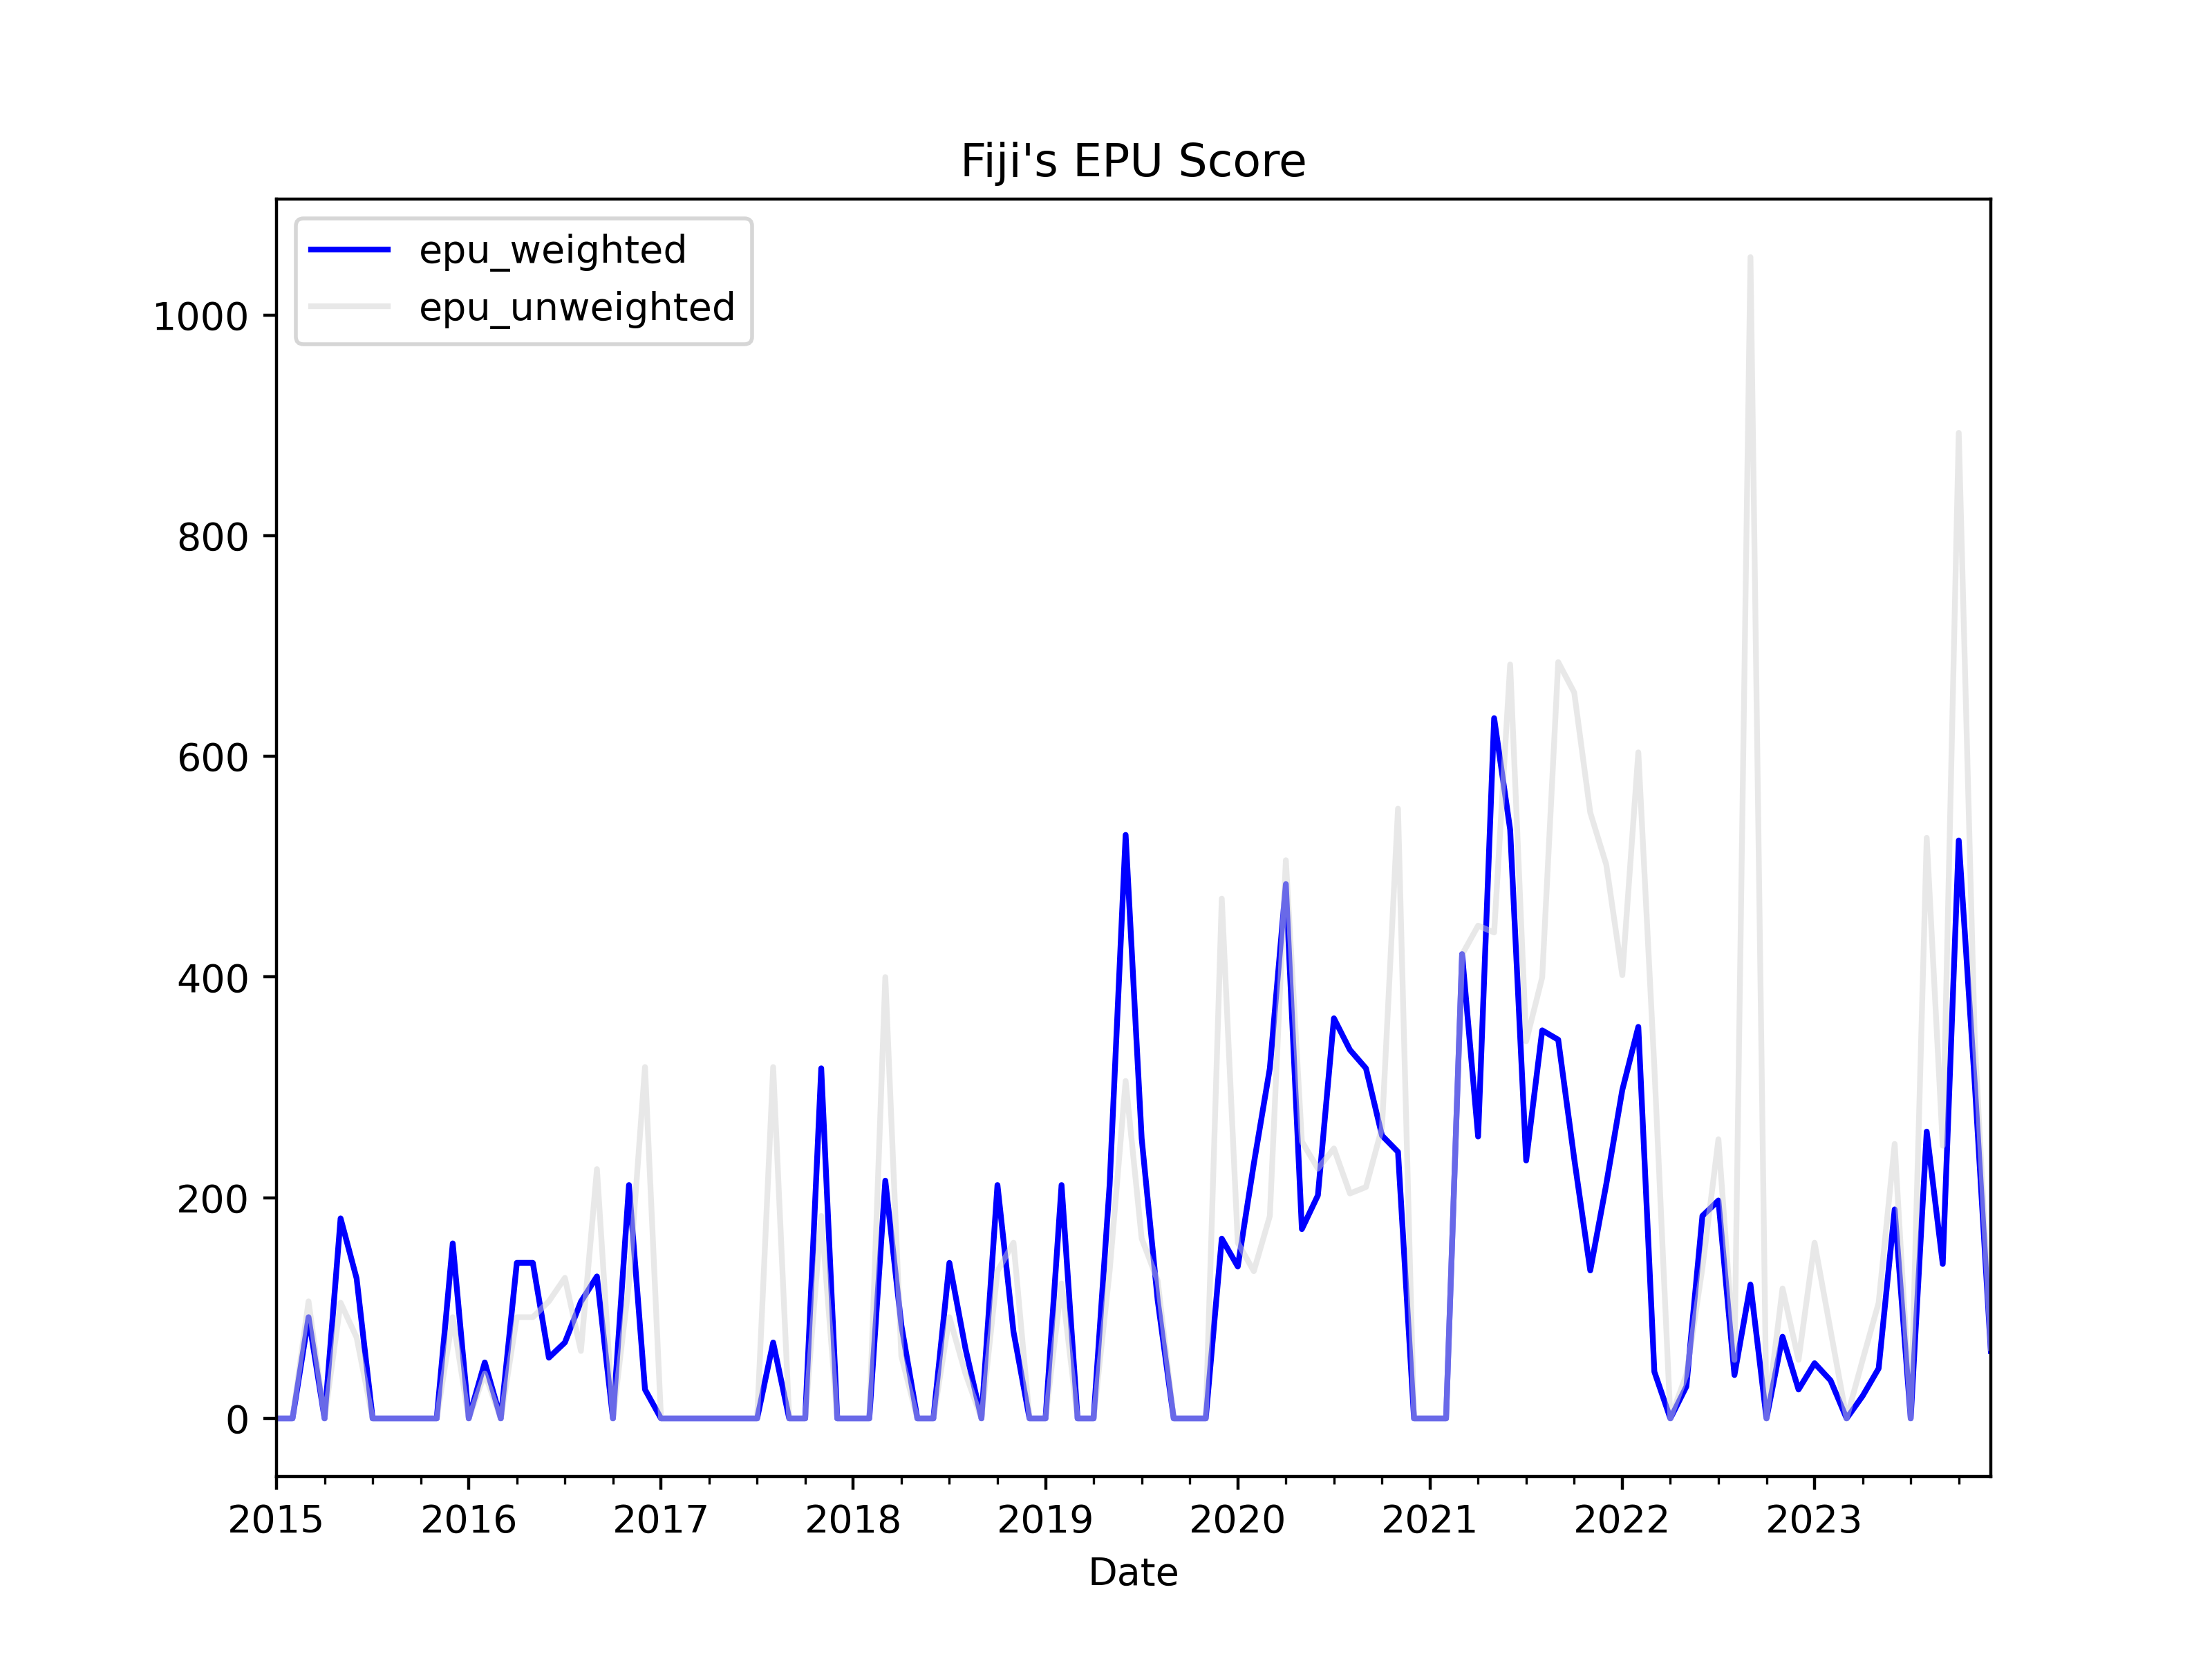

Source data for this figure (header and first rows):
, date, ym, fiji_sun_news_count, fiji_sun_epu_count, fiji_sun_ratio, fiji_abc_news_count, fiji_abc_epu_count, fiji_abc_ratio, fiji_rnz_news_count, fiji_rnz_epu_count, fiji_rnz_ratio, news_total, fiji_sun_weights, fiji_abc_weights, fiji_rnz_weights, fiji_sun_z_score, fiji_abc_z_score, fiji_rnz_z_score, z_score_unweighted, z_score_weighted, epu_weighted, epu_unweighted
0, 2015-01-01, 2015-1, 0.0, 0.0, 0.0, 1.0, 0.0, 0.0, 0.0, 0.0, 0.0, 1.0, 0.0, 1.0, 0.0, 0.0, 0.0, 0.0, 0.0, 0.0, 0.0, 0.0
1, 2015-02-01, 2015-2, 0.0, 0.0, 0.0, 0.0, 0.0, 0.0, 3.0, 0.0, 0.0, 3.0, 0.0, 0.0, 1.0, 0.0, 0.0, 0.0, 0.0, 0.0, 0.0, 0.0
2, 2015-03-01, 2015-3, 0.0, 0.0, 0.0, 3.0, 1.0, 0.3333, 3.0, 0.0, 0.0, 6.0, 0.0, 0.5, 0.5, 0.0, 1.362, 0.0, 0.4538, 0.6808, 91.78, 106.2
3, 2015-04-01, 2015-4, 0.0, 0.0, 0.0, 0.0, 0.0, 0.0, 10.0, 0.0, 0.0, 10.0, 0.0, 0.0, 1.0, 0.0, 0.0, 0.0, 0.0, 0.0, 0.0, 0.0
4, 2015-05-01, 2015-5, 0.0, 0.0, 0.0, 0.0, 0.0, 0.0, 7.0, 1.0, 0.1429, 7.0, 0.0, 0.0, 1.0, 0.0, 0.0, 1.345, 0.4483, 1.345, 181.3, 104.9
5, 2015-06-01, 2015-6, 0.0, 0.0, 0.0, 0.0, 0.0, 0.0, 10.0, 1.0, 0.1, 10.0, 0.0, 0.0, 1.0, 0.0, 0.0, 0.9414, 0.3138, 0.9414, 126.9, 73.4
6, 2015-07-01, 2015-7, 0.0, 0.0, 0.0, 2.0, 0.0, 0.0, 9.0, 0.0, 0.0, 11.0, 0.0, 0.1818, 0.8182, 0.0, 0.0, 0.0, 0.0, 0.0, 0.0, 0.0
7, 2015-08-01, 2015-8, 0.0, 0.0, 0.0, 1.0, 0.0, 0.0, 5.0, 0.0, 0.0, 6.0, 0.0, 0.1667, 0.8333, 0.0, 0.0, 0.0, 0.0, 0.0, 0.0, 0.0
8, 2015-09-01, 2015-9, 0.0, 0.0, 0.0, 0.0, 0.0, 0.0, 9.0, 0.0, 0.0, 9.0, 0.0, 0.0, 1.0, 0.0, 0.0, 0.0, 0.0, 0.0, 0.0, 0.0
9, 2015-10-01, 2015-10, 0.0, 0.0, 0.0, 1.0, 0.0, 0.0, 13.0, 0.0, 0.0, 14.0, 0.0, 0.07143, 0.9286, 0.0, 0.0, 0.0, 0.0, 0.0, 0.0, 0.0
10, 2015-11-01, 2015-11, 0.0, 0.0, 0.0, 1.0, 0.0, 0.0, 8.0, 0.0, 0.0, 9.0, 0.0, 0.1111, 0.8889, 0.0, 0.0, 0.0, 0.0, 0.0, 0.0, 0.0
11, 2015-12-01, 2015-12, 0.0, 0.0, 0.0, 0.0, 0.0, 0.0, 8.0, 1.0, 0.125, 8.0, 0.0, 0.0, 1.0, 0.0, 0.0, 1.177, 0.3923, 1.177, 158.7, 91.75
12, 2016-01-01, 2016-1, 0.0, 0.0, 0.0, 0.0, 0.0, 0.0, 8.0, 0.0, 0.0, 8.0, 0.0, 0.0, 1.0, 0.0, 0.0, 0.0, 0.0, 0.0, 0.0, 0.0
13, 2016-02-01, 2016-2, 0.0, 0.0, 0.0, 7.0, 0.0, 0.0, 18.0, 1.0, 0.05556, 25.0, 0.0, 0.28, 0.72, 0.0, 0.0, 0.523, 0.1743, 0.3766, 50.77, 40.78
14, 2016-03-01, 2016-3, 0.0, 0.0, 0.0, 5.0, 0.0, 0.0, 14.0, 0.0, 0.0, 19.0, 0.0, 0.2632, 0.7368, 0.0, 0.0, 0.0, 0.0, 0.0, 0.0, 0.0
15, 2016-04-01, 2016-4, 0.0, 0.0, 0.0, 1.0, 0.0, 0.0, 8.0, 1.0, 0.125, 9.0, 0.0, 0.1111, 0.8889, 0.0, 0.0, 1.177, 0.3923, 1.046, 141, 91.75
16, 2016-05-01, 2016-5, 0.0, 0.0, 0.0, 1.0, 0.0, 0.0, 8.0, 1.0, 0.125, 9.0, 0.0, 0.1111, 0.8889, 0.0, 0.0, 1.177, 0.3923, 1.046, 141, 91.75
17, 2016-06-01, 2016-6, 0.0, 0.0, 0.0, 3.0, 1.0, 0.3333, 7.0, 0.0, 0.0, 10.0, 0.0, 0.3, 0.7, 0.0, 1.362, 0.0, 0.4538, 0.4085, 55.07, 106.2
18, 2016-07-01, 2016-7, 0.0, 0.0, 0.0, 5.0, 2.0, 0.4, 11.0, 0.0, 0.0, 16.0, 0.0, 0.3125, 0.6875, 0.0, 1.634, 0.0, 0.5446, 0.5106, 68.83, 127.4
19, 2016-08-01, 2016-8, 0.0, 0.0, 0.0, 0.0, 0.0, 0.0, 12.0, 1.0, 0.08333, 12.0, 0.0, 0.0, 1.0, 0.0, 0.0, 0.7845, 0.2615, 0.7845, 105.8, 61.17
20, 2016-09-01, 2016-9, 0.0, 0.0, 0.0, 2.0, 1.0, 0.5, 22.0, 2.0, 0.09091, 24.0, 0.0, 0.08333, 0.9167, 0.0, 2.042, 0.8558, 0.9661, 0.9547, 128.7, 226
21, 2016-10-01, 2016-10, 0.0, 0.0, 0.0, 0.0, 0.0, 0.0, 10.0, 0.0, 0.0, 10.0, 0.0, 0.0, 1.0, 0.0, 0.0, 0.0, 0.0, 0.0, 0.0, 0.0
22, 2016-11-01, 2016-11, 0.0, 0.0, 0.0, 0.0, 0.0, 0.0, 6.0, 1.0, 0.1667, 6.0, 0.0, 0.0, 1.0, 0.0, 0.0, 1.569, 0.523, 1.569, 211.5, 122.3
23, 2016-12-01, 2016-12, 0.0, 0.0, 0.0, 1.0, 1.0, 1.0, 20.0, 0.0, 0.0, 21.0, 0.0, 0.04762, 0.9524, 0.0, 4.085, 0.0, 1.362, 0.1945, 26.22, 318.5
24, 2017-01-01, 2017-1, 0.0, 0.0, 0.0, 0.0, 0.0, 0.0, 7.0, 0.0, 0.0, 7.0, 0.0, 0.0, 1.0, 0.0, 0.0, 0.0, 0.0, 0.0, 0.0, 0.0
25, 2017-02-01, 2017-2, 0.0, 0.0, 0.0, 0.0, 0.0, 0.0, 5.0, 0.0, 0.0, 5.0, 0.0, 0.0, 1.0, 0.0, 0.0, 0.0, 0.0, 0.0, 0.0, 0.0
26, 2017-03-01, 2017-3, 0.0, 0.0, 0.0, 0.0, 0.0, 0.0, 13.0, 0.0, 0.0, 13.0, 0.0, 0.0, 1.0, 0.0, 0.0, 0.0, 0.0, 0.0, 0.0, 0.0
27, 2017-04-01, 2017-4, 0.0, 0.0, 0.0, 0.0, 0.0, 0.0, 8.0, 0.0, 0.0, 8.0, 0.0, 0.0, 1.0, 0.0, 0.0, 0.0, 0.0, 0.0, 0.0, 0.0
28, 2017-05-01, 2017-5, 0.0, 0.0, 0.0, 1.0, 0.0, 0.0, 10.0, 0.0, 0.0, 11.0, 0.0, 0.09091, 0.9091, 0.0, 0.0, 0.0, 0.0, 0.0, 0.0, 0.0
29, 2017-06-01, 2017-6, 0.0, 0.0, 0.0, 1.0, 0.0, 0.0, 5.0, 0.0, 0.0, 6.0, 0.0, 0.1667, 0.8333, 0.0, 0.0, 0.0, 0.0, 0.0, 0.0, 0.0
30, 2017-07-01, 2017-7, 0.0, 0.0, 0.0, 0.0, 0.0, 0.0, 11.0, 0.0, 0.0, 11.0, 0.0, 0.0, 1.0, 0.0, 0.0, 0.0, 0.0, 0.0, 0.0, 0.0
31, 2017-08-01, 2017-8, 0.0, 0.0, 0.0, 1.0, 1.0, 1.0, 7.0, 0.0, 0.0, 8.0, 0.0, 0.125, 0.875, 0.0, 4.085, 0.0, 1.362, 0.5106, 68.83, 318.5
32, 2017-09-01, 2017-9, 0.0, 0.0, 0.0, 2.0, 0.0, 0.0, 7.0, 0.0, 0.0, 9.0, 0.0, 0.2222, 0.7778, 0.0, 0.0, 0.0, 0.0, 0.0, 0.0, 0.0
33, 2017-10-01, 2017-10, 0.0, 0.0, 0.0, 3.0, 0.0, 0.0, 6.0, 0.0, 0.0, 9.0, 0.0, 0.3333, 0.6667, 0.0, 0.0, 0.0, 0.0, 0.0, 0.0, 0.0
34, 2017-11-01, 2017-11, 0.0, 0.0, 0.0, 0.0, 0.0, 0.0, 8.0, 2.0, 0.25, 8.0, 0.0, 0.0, 1.0, 0.0, 0.0, 2.354, 0.7845, 2.354, 317.3, 183.5
35, 2017-12-01, 2017-12, 0.0, 0.0, 0.0, 0.0, 0.0, 0.0, 4.0, 0.0, 0.0, 4.0, 0.0, 0.0, 1.0, 0.0, 0.0, 0.0, 0.0, 0.0, 0.0, 0.0
36, 2018-01-01, 2018-1, 0.0, 0.0, 0.0, 0.0, 0.0, 0.0, 8.0, 0.0, 0.0, 8.0, 0.0, 0.0, 1.0, 0.0, 0.0, 0.0, 0.0, 0.0, 0.0, 0.0
37, 2018-02-01, 2018-2, 0.0, 0.0, 0.0, 0.0, 0.0, 0.0, 14.0, 0.0, 0.0, 14.0, 0.0, 0.0, 1.0, 0.0, 0.0, 0.0, 0.0, 0.0, 0.0, 0.0
38, 2018-03-01, 2018-3, 0.0, 0.0, 0.0, 2.0, 2.0, 1.0, 9.0, 1.0, 0.1111, 11.0, 0.0, 0.1818, 0.8182, 0.0, 4.085, 1.046, 1.71, 1.599, 215.5, 400
39, 2018-04-01, 2018-4, 0.0, 0.0, 0.0, 2.0, 0.0, 0.0, 13.0, 1.0, 0.07692, 15.0, 0.0, 0.1333, 0.8667, 0.0, 0.0, 0.7242, 0.2414, 0.6276, 84.61, 56.46
40, 2018-05-01, 2018-5, 0.0, 0.0, 0.0, 0.0, 0.0, 0.0, 12.0, 0.0, 0.0, 12.0, 0.0, 0.0, 1.0, 0.0, 0.0, 0.0, 0.0, 0.0, 0.0, 0.0
41, 2018-06-01, 2018-6, 0.0, 0.0, 0.0, 1.0, 0.0, 0.0, 8.0, 0.0, 0.0, 9.0, 0.0, 0.1111, 0.8889, 0.0, 0.0, 0.0, 0.0, 0.0, 0.0, 0.0
42, 2018-07-01, 2018-7, 0.0, 0.0, 0.0, 1.0, 0.0, 0.0, 8.0, 1.0, 0.125, 9.0, 0.0, 0.1111, 0.8889, 0.0, 0.0, 1.177, 0.3923, 1.046, 141, 91.75
43, 2018-08-01, 2018-8, 0.0, 0.0, 0.0, 2.0, 0.0, 0.0, 18.0, 1.0, 0.05556, 20.0, 0.0, 0.1, 0.9, 0.0, 0.0, 0.523, 0.1743, 0.4707, 63.46, 40.78
44, 2018-09-01, 2018-9, 0.0, 0.0, 0.0, 4.0, 0.0, 0.0, 7.0, 0.0, 0.0, 11.0, 0.0, 0.3636, 0.6364, 0.0, 0.0, 0.0, 0.0, 0.0, 0.0, 0.0
45, 2018-10-01, 2018-10, 0.0, 0.0, 0.0, 1.0, 0.0, 0.0, 11.0, 2.0, 0.1818, 12.0, 0.0, 0.08333, 0.9167, 0.0, 0.0, 1.712, 0.5706, 1.569, 211.5, 133.5
46, 2018-11-01, 2018-11, 0.0, 0.0, 0.0, 2.0, 1.0, 0.5, 5.0, 0.0, 0.0, 7.0, 0.0, 0.2857, 0.7143, 0.0, 2.042, 0.0, 0.6808, 0.5835, 78.67, 159.2
47, 2018-12-01, 2018-12, 0.0, 0.0, 0.0, 0.0, 0.0, 0.0, 7.0, 0.0, 0.0, 7.0, 0.0, 0.0, 1.0, 0.0, 0.0, 0.0, 0.0, 0.0, 0.0, 0.0
48, 2019-01-01, 2019-1, 0.0, 0.0, 0.0, 4.0, 0.0, 0.0, 7.0, 0.0, 0.0, 11.0, 0.0, 0.3636, 0.6364, 0.0, 0.0, 0.0, 0.0, 0.0, 0.0, 0.0
49, 2019-02-01, 2019-2, 0.0, 0.0, 0.0, 0.0, 0.0, 0.0, 6.0, 1.0, 0.1667, 6.0, 0.0, 0.0, 1.0, 0.0, 0.0, 1.569, 0.523, 1.569, 211.5, 122.3
50, 2019-03-01, 2019-3, 0.0, 0.0, 0.0, 0.0, 0.0, 0.0, 12.0, 0.0, 0.0, 12.0, 0.0, 0.0, 1.0, 0.0, 0.0, 0.0, 0.0, 0.0, 0.0, 0.0
51, 2019-04-01, 2019-4, 0.0, 0.0, 0.0, 0.0, 0.0, 0.0, 8.0, 0.0, 0.0, 8.0, 0.0, 0.0, 1.0, 0.0, 0.0, 0.0, 0.0, 0.0, 0.0, 0.0
52, 2019-05-01, 2019-5, 0.0, 0.0, 0.0, 1.0, 0.0, 0.0, 11.0, 2.0, 0.1818, 12.0, 0.0, 0.08333, 0.9167, 0.0, 0.0, 1.712, 0.5706, 1.569, 211.5, 133.5
53, 2019-06-01, 2019-6, 0.0, 0.0, 0.0, 0.0, 0.0, 0.0, 12.0, 5.0, 0.4167, 12.0, 0.0, 0.0, 1.0, 0.0, 0.0, 3.923, 1.308, 3.923, 528.8, 305.8
54, 2019-07-01, 2019-7, 0.0, 0.0, 0.0, 1.0, 0.0, 0.0, 9.0, 2.0, 0.2222, 10.0, 0.0, 0.1, 0.9, 0.0, 0.0, 2.092, 0.6974, 1.883, 253.8, 163.1
55, 2019-08-01, 2019-8, 0.0, 0.0, 0.0, 5.0, 1.0, 0.2, 12.0, 1.0, 0.08333, 17.0, 0.0, 0.2941, 0.7059, 0.0, 0.8169, 0.7845, 0.5338, 0.7941, 107.1, 124.9
56, 2019-09-01, 2019-9, 0.0, 0.0, 0.0, 1.0, 0.0, 0.0, 9.0, 0.0, 0.0, 10.0, 0.0, 0.1, 0.9, 0.0, 0.0, 0.0, 0.0, 0.0, 0.0, 0.0
57, 2019-10-01, 2019-10, 0.0, 0.0, 0.0, 1.0, 0.0, 0.0, 4.0, 0.0, 0.0, 5.0, 0.0, 0.2, 0.8, 0.0, 0.0, 0.0, 0.0, 0.0, 0.0, 0.0
58, 2019-11-01, 2019-11, 0.0, 0.0, 0.0, 1.0, 0.0, 0.0, 4.0, 0.0, 0.0, 5.0, 0.0, 0.2, 0.8, 0.0, 0.0, 0.0, 0.0, 0.0, 0.0, 0.0
59, 2019-12-01, 2019-12, 1.0, 1.0, 1.0, 1.0, 0.0, 0.0, 3.0, 0.0, 0.0, 5.0, 0.2, 0.2, 0.6, 6.043, 0.0, 0.0, 2.014, 1.209, 162.9, 471.1
... 48 more rows
